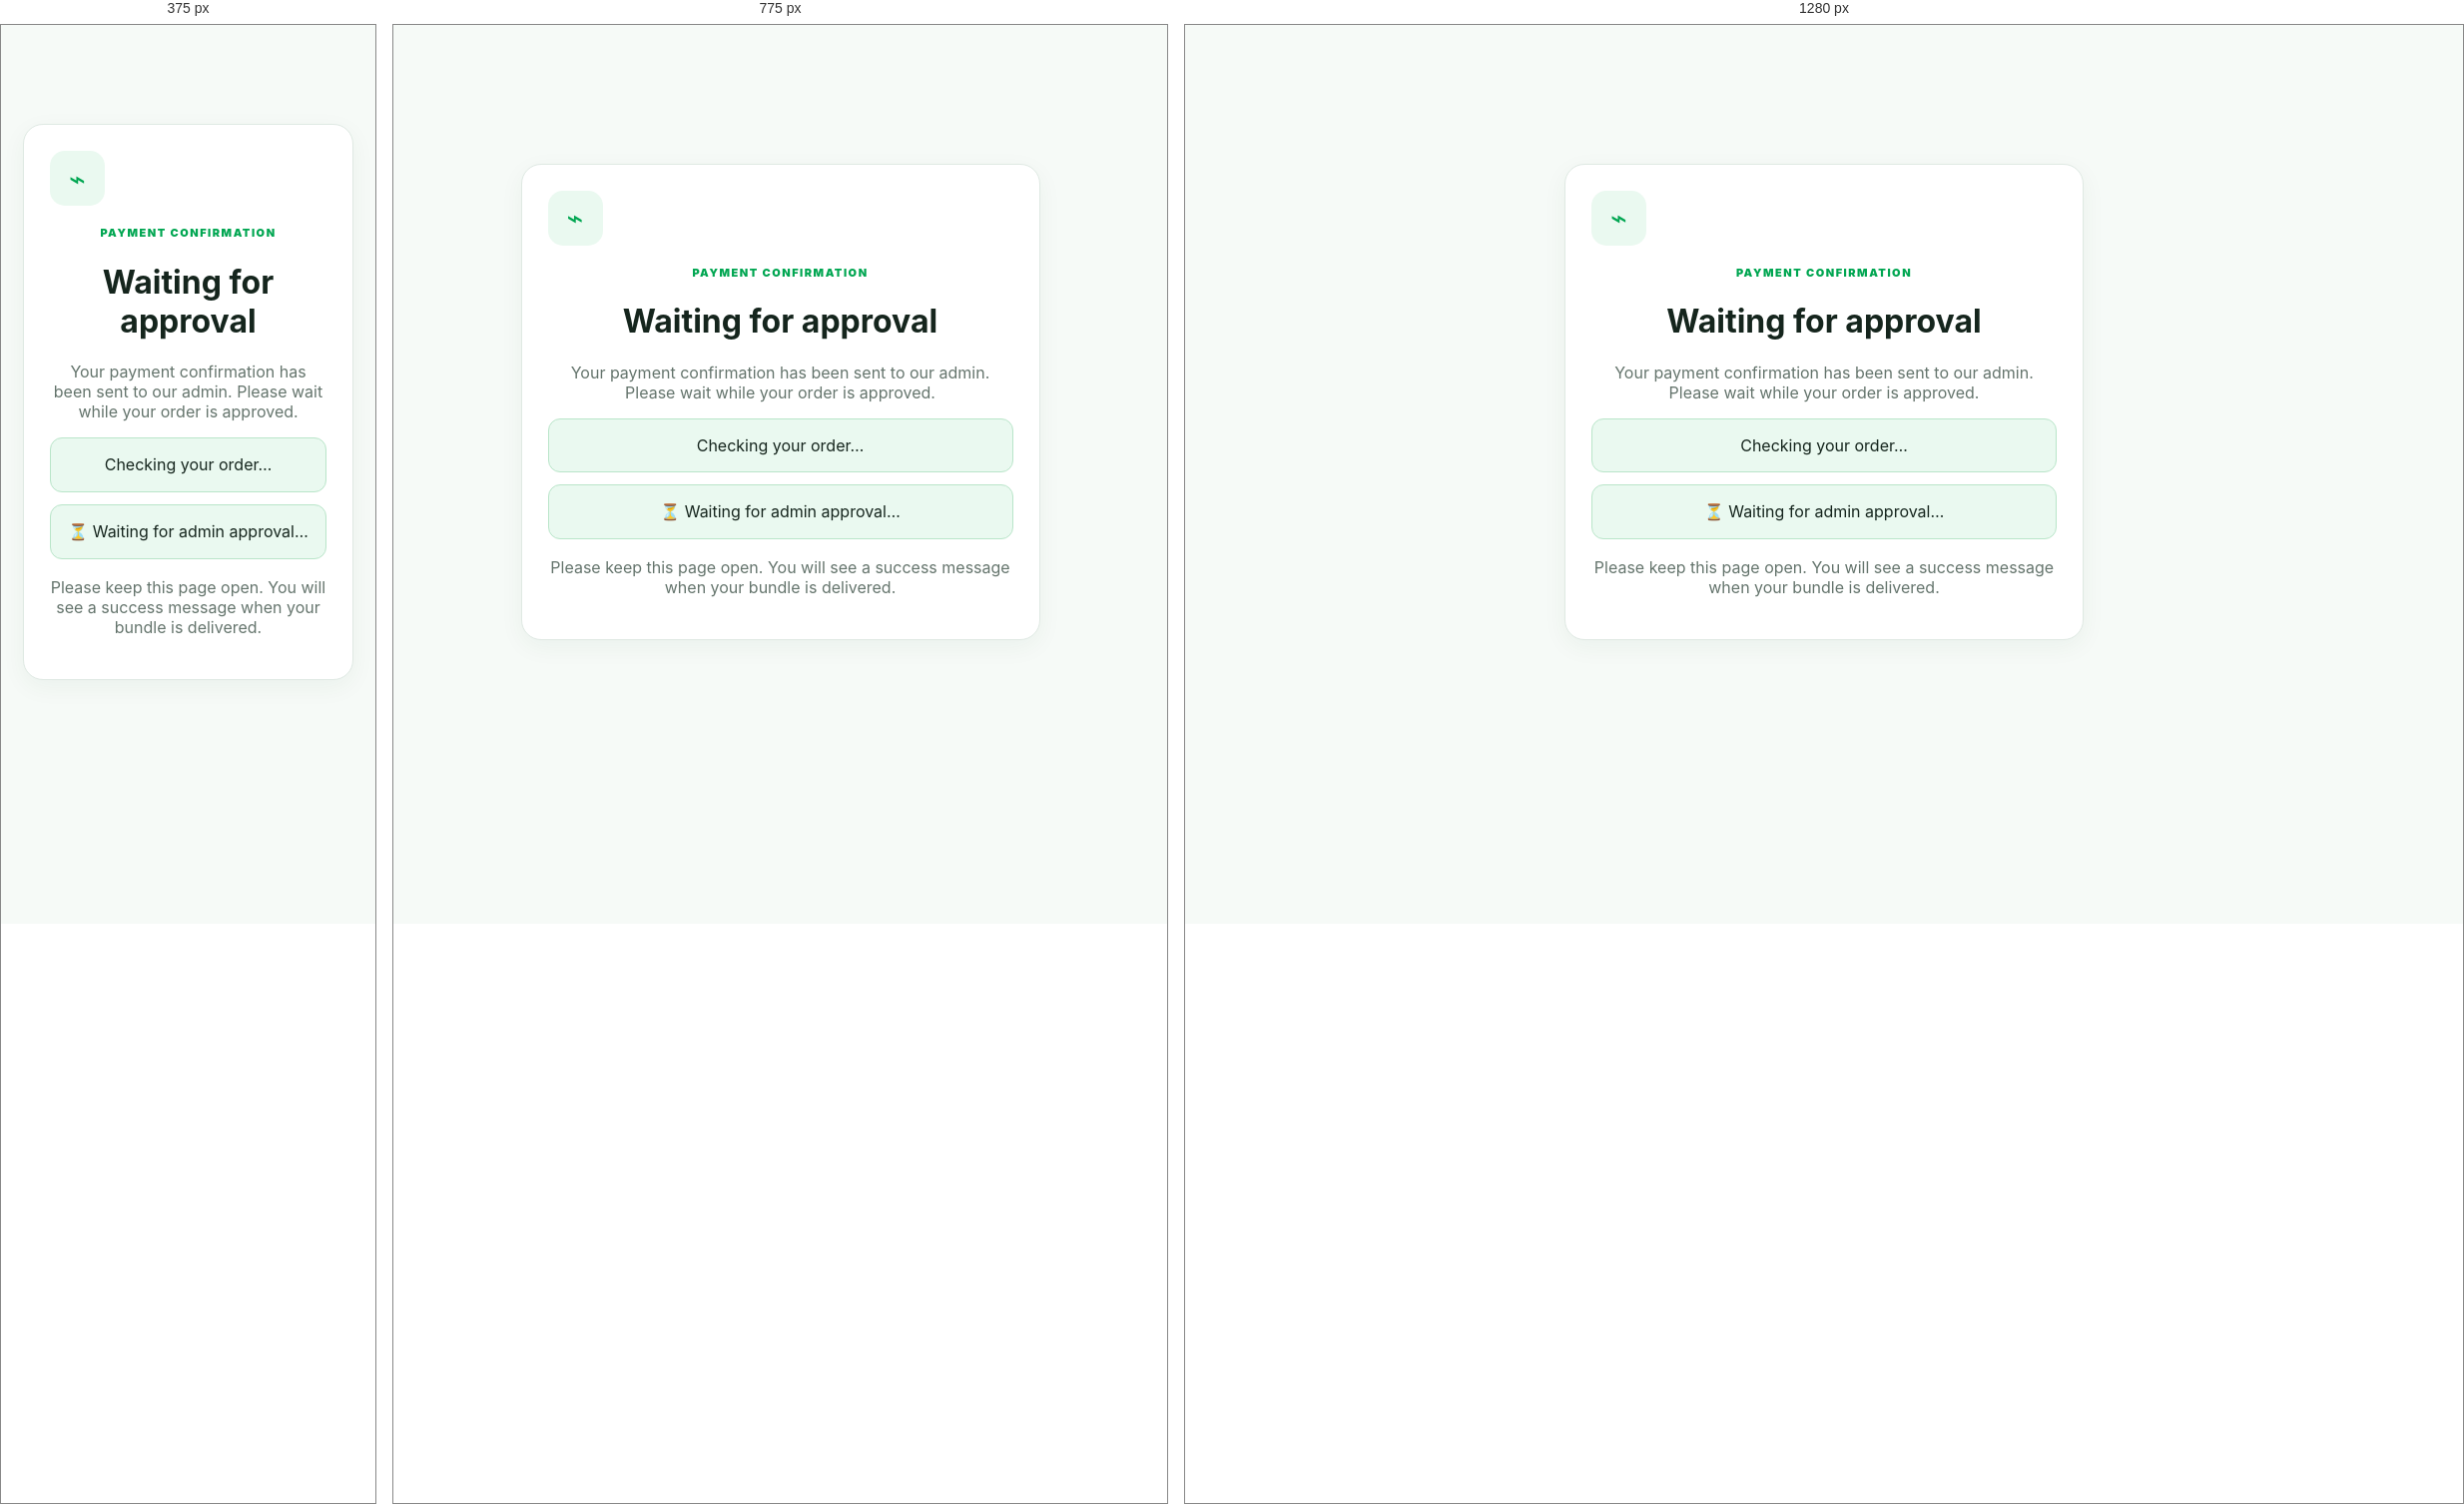
Rendered at 375 px, 775 px and 1280 px, left to right.

<!-- file: waiting.html -->
<!doctype html>
<html><head><meta charset="utf-8"><meta name="viewport" content="width=device-width,initial-scale=1"><title>Waiting for Approval</title><link rel="stylesheet" href="/style.css"></head>
<body class="shop-body"><main class="container section" style="min-height:80vh;display:flex;align-items:center;justify-content:center"><div class="status-card" style="width:min(520px,100%);text-align:center"><div class="payment-icon">⌁</div><span class="eyebrow green-text">PAYMENT CONFIRMATION</span><h1>Waiting for approval</h1><p class="muted">Your payment confirmation has been sent to our admin. Please wait while your order is approved.</p><div id="orderInfo" class="notice success">Checking your order…</div><div id="orderStatus" class="notice success" style="margin-top:12px">⏳ Waiting for admin approval…</div><p class="muted" style="margin-top:18px">Please keep this page open. You will see a success message when your bundle is delivered.</p></div></main><script>
const ref=new URLSearchParams(location.search).get('ref');let tries=0;
function esc(s){return String(s??'').replace(/[&<>"']/g,c=>({'&':'&amp;','<':'&lt;','>':'&gt;','"':'&quot;',"'":'&#39;'}[c]));}
async function check(){if(!ref){document.getElementById('orderStatus').className='notice error';document.getElementById('orderStatus').textContent='Order reference is missing.';return;}try{const r=await fetch('/api/orders/'+encodeURIComponent(ref));const d=await r.json();if(!r.ok)throw new Error(d.error||'Order not found');document.getElementById('orderInfo').innerHTML='<b>Order:</b> '+esc(d.order_reference)+'<br><b>Bundle:</b> '+esc(d.bundle_name)+'<br><b>Amount:</b> KES '+Number(d.amount).toFixed(0);if(d.delivery_status==='DELIVERED'){document.getElementById('orderStatus').innerHTML='<b>🎉 Your bundle was successfully bought and delivered!</b>';clearInterval(timer);}else if(d.payment_status==='FAILED'){document.getElementById('orderStatus').className='notice error';document.getElementById('orderStatus').textContent='Payment/order was rejected. Please contact support.';clearInterval(timer);}else if(d.delivery_status==='FAILED'){document.getElementById('orderStatus').className='notice error';document.getElementById('orderStatus').textContent='Delivery failed. Admin will retry it.';clearInterval(timer);}else{document.getElementById('orderStatus').className='notice success';document.getElementById('orderStatus').innerHTML='⏳ <b>Waiting for admin approval…</b><br>Your bundle will be delivered after approval.';}}catch(e){document.getElementById('orderStatus').className='notice error';document.getElementById('orderStatus').textContent=e.message;}if(++tries>=200)clearInterval(timer);}
check();const timer=setInterval(check,3000);
</script></body></html>

/* @media block from style.css */
@media(max-width:900px){.bundle-grid{grid-template-columns:repeat(2,minmax(0,1fr))}.steps{grid-template-columns:repeat(2,1fr)}.stats{grid-template-columns:repeat(3,1fr)}.hero-green h1{font-size:39px}.hero-card{display:none}}

/* @media block from style.css */
@media(max-width:650px){.bundle-grid{grid-template-columns:1fr}.nav nav a:not(.nav-admin){display:none}.brand-mark small{display:none}.hero-content{min-height:400px;padding-top:40px}.hero-green h1{font-size:35px}.section h2{font-size:25px}.steps{grid-template-columns:1fr}.track-row{flex-direction:column}.footer-inner{height:auto;padding-top:18px;padding-bottom:18px;gap:8px;flex-direction:column;align-items:flex-start}.side{grid-template-columns:1fr}.sidebar{border-right:0;border-bottom:3px solid var(--green)}.stats{grid-template-columns:repeat(2,1fr)}.main{padding:15px}.main .card{overflow:hidden}}